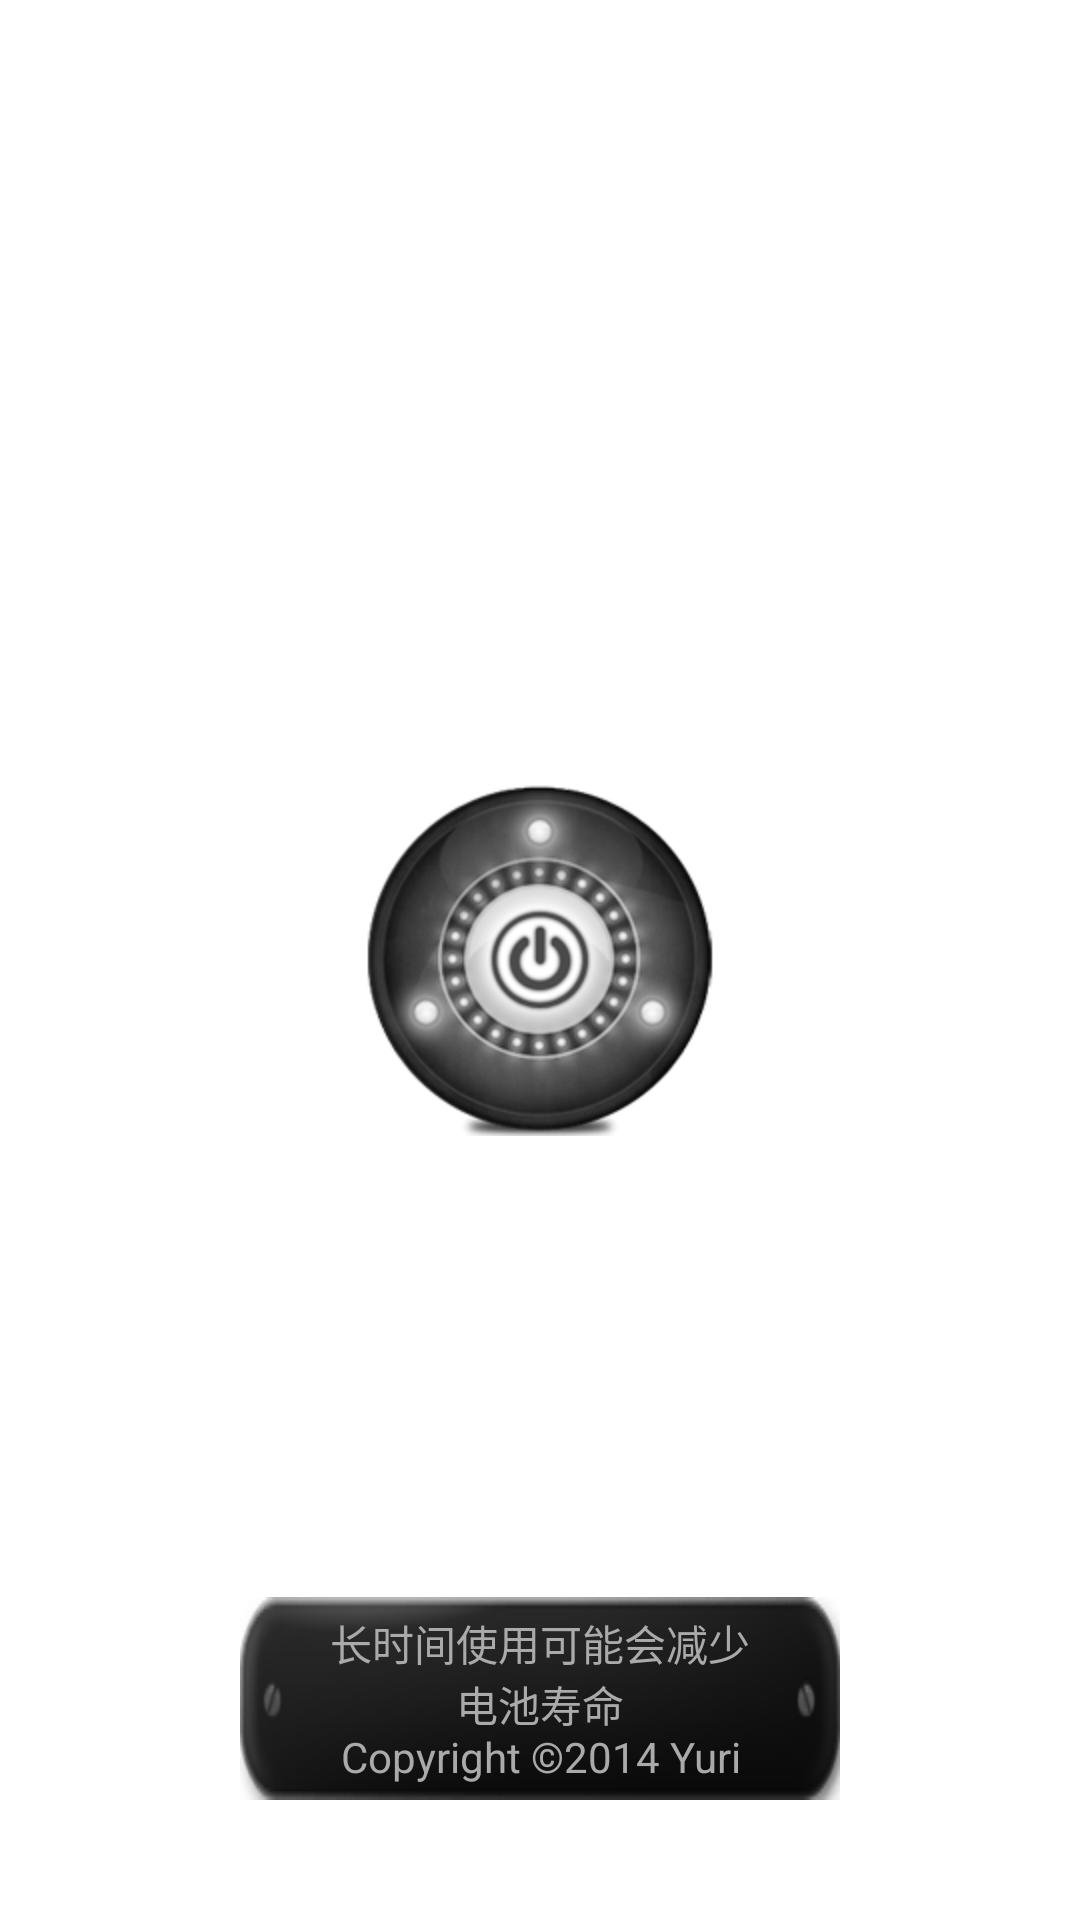

Reconstruct the res/layout file that produces this screen, plus the resources it refers to.
<!-- AndroidManifest.xml: application theme AppTheme -->
<!-- res/layout/ui_main.xml -->
<?xml version="1.0" encoding="utf-8"?>
<RelativeLayout xmlns:android="http://schemas.android.com/apk/res/android"
    android:id="@+id/rl_main"
    android:layout_width="match_parent"
    android:layout_height="match_parent" >
    
    <TextView 
        android:id="@+id/tv_battery"
        android:layout_width="80dp"
        android:layout_height="wrap_content"
        android:gravity="center"
        android:layout_centerHorizontal="true"
        android:background="@drawable/battery1"
        android:textColor="@android:color/white"
        android:textSize="12sp"
        android:layout_marginTop="30dp"
        />
    
    <ToggleButton
        android:id="@+id/tb_power"
        android:layout_width="wrap_content"
        android:layout_height="wrap_content"
        android:layout_centerInParent="true"
        android:background="@drawable/power"
        android:textOff=""
        android:textOn="" />
    
    <TextView 
        android:layout_width="wrap_content"
        android:layout_height="wrap_content"
        android:text="@string/flightLight_tip"
        android:textColor="@android:color/darker_gray"
        android:gravity="center"
        android:padding="5dp"
        android:background="@drawable/w_led_disclaimer"
        android:layout_centerInParent="true"
        android:layout_alignParentBottom="true"
        android:layout_marginBottom="40dp"
        />

</RelativeLayout>
<!-- resources referenced by this layout -->
<resources>
  <!-- drawable power (drawable) -->
  <?xml version="1.0" encoding="utf-8"?>
  <selector xmlns:android="http://schemas.android.com/apk/res/android">
  
      
      <item android:drawable="@drawable/poweron" android:state_checked="true"/>
  
      
      <item android:drawable="@drawable/poweroff" android:state_checked="false"/>
  
  </selector>
  <!-- drawable w_led_disclaimer: png bitmap (drawable-hdpi, 4338 bytes) -->
  <string name="flightLight_tip">长时间使用可能会减少\n电池寿命\nCopyright ©2014 Yuri</string>
  <style name="AppTheme" parent="AppBaseTheme">
          <item name="android:windowNoTitle">true</item>
          <item name="android:windowFullscreen">true</item>
          <item name="android:windowBackground">@drawable/bg2</item>
      </style>
  <!-- drawable poweron: png bitmap (drawable-hdpi, 50580 bytes) -->
  <!-- drawable poweroff: png bitmap (drawable-hdpi, 21112 bytes) -->
  <style name="AppBaseTheme" parent="android:Theme.Light">
          
      </style>
</resources>
